Photos from the image-classification dataset "Alzheimer_s Dataset" in the GitHub repository Asik007/BME240_ML. Its 4 classes are: mild demented, moderate demented, non demented, very mild demented.

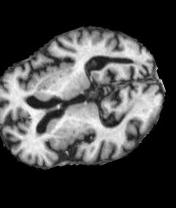
Label: very mild demented

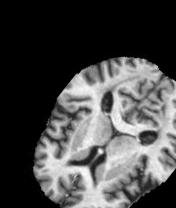
Label: non demented

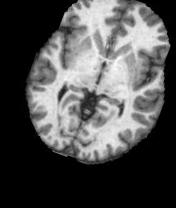
Label: non demented

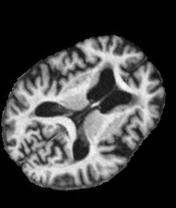
Label: mild demented

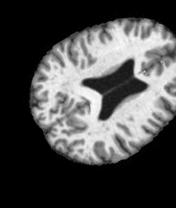
Label: very mild demented

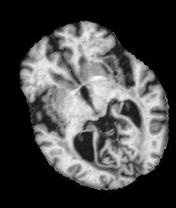
Label: mild demented
